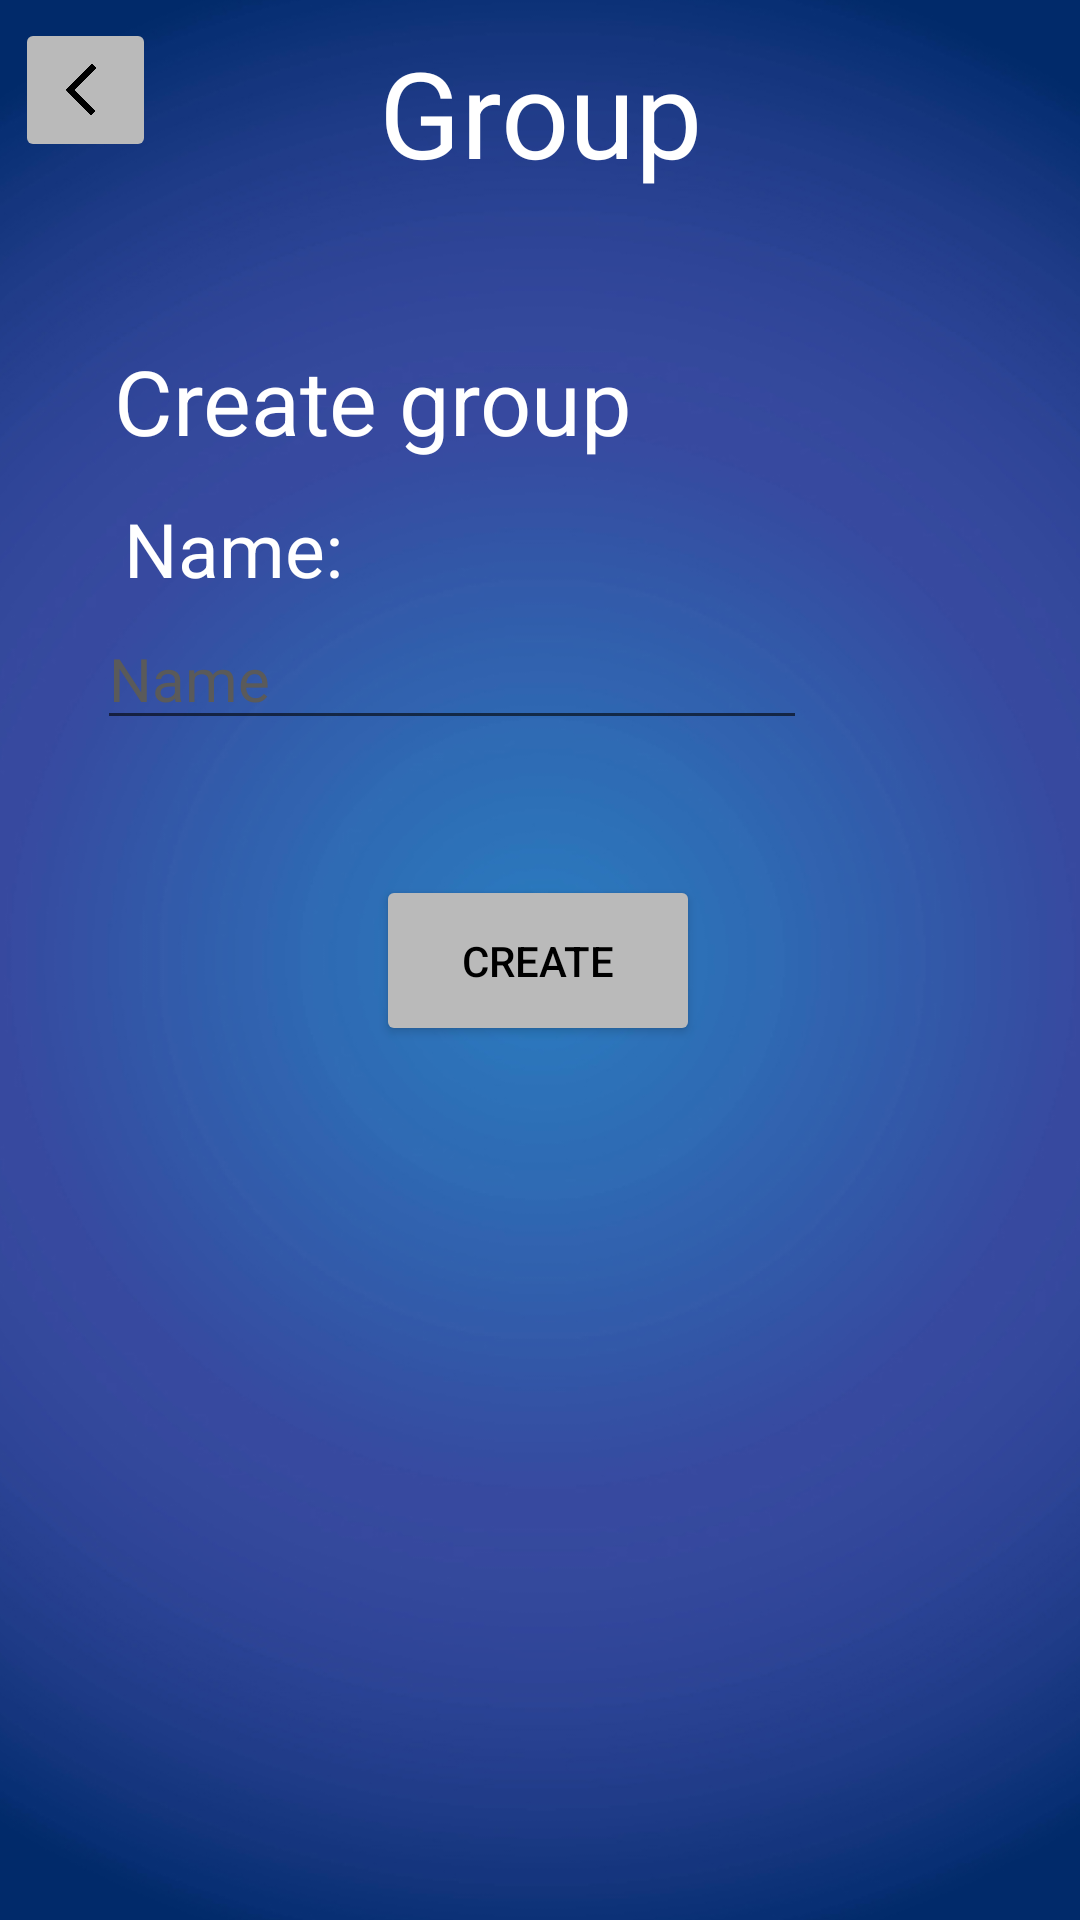

Reconstruct the res/layout file that produces this screen, plus the resources it refers to.
<!-- AndroidManifest.xml: application theme Theme.MyApplication -->
<!-- res/layout/create_group_page.xml -->
<?xml version="1.0" encoding="utf-8"?>
<androidx.constraintlayout.widget.ConstraintLayout xmlns:android="http://schemas.android.com/apk/res/android"
    xmlns:app="http://schemas.android.com/apk/res-auto"
    xmlns:tools="http://schemas.android.com/tools"
    android:layout_width="match_parent"
    android:layout_height="match_parent"
    android:background="@color/black"
    tools:context=".Menus.Groups.CreateGroupPage">

    <ImageView
        android:id="@+id/Background"
        android:layout_width="547dp"
        android:layout_height="840dp"
        android:background="@null"
        android:scaleType="fitCenter"
        android:src="@drawable/background"
        app:layout_constraintBottom_toBottomOf="parent"
        app:layout_constraintEnd_toEndOf="parent"
        app:layout_constraintStart_toStartOf="parent"
        app:layout_constraintTop_toTopOf="parent"
        app:layout_constraintVertical_bias="0.504" />

    <ImageButton
        android:id="@+id/buttonBack"
        android:layout_width="47dp"
        android:layout_height="48dp"
        android:scaleType="fitCenter"
        app:cornerRadius="90dp"
        android:backgroundTint="#bababa"
        app:layout_constraintBottom_toBottomOf="parent"
        app:layout_constraintEnd_toEndOf="parent"
        app:layout_constraintHorizontal_bias="0.016"
        app:layout_constraintStart_toStartOf="parent"
        app:layout_constraintTop_toTopOf="parent"
        app:layout_constraintVertical_bias="0.01"
        app:srcCompat="@drawable/backicon" />


    <TextView
        android:id="@+id/textView"
        android:layout_width="wrap_content"
        android:layout_height="wrap_content"
        android:text="Group"
        android:textColor="@color/white"
        android:textSize="40dp"
        app:layout_constraintBottom_toBottomOf="parent"
        app:layout_constraintEnd_toEndOf="parent"
        app:layout_constraintStart_toStartOf="parent"
        app:layout_constraintTop_toTopOf="parent"
        app:layout_constraintVertical_bias="0.018" />

    <TextView
        android:id="@+id/textView3"
        android:layout_width="wrap_content"
        android:layout_height="wrap_content"
        android:text="Create group"
        android:textColor="@color/white"
        android:textSize="30dp"
        app:layout_constraintBottom_toBottomOf="parent"
        app:layout_constraintEnd_toEndOf="parent"
        app:layout_constraintHorizontal_bias="0.204"
        app:layout_constraintStart_toStartOf="parent"
        app:layout_constraintTop_toTopOf="parent"
        app:layout_constraintVertical_bias="0.189" />

    <Button
        android:id="@+id/buttonBrowse"
        android:layout_width="wrap_content"
        android:layout_height="wrap_content"
        android:backgroundTint="#bababa"
        android:text="Browse library"
        android:textColor="@color/black"
        android:visibility="gone"
        app:layout_constraintBottom_toBottomOf="parent"
        app:layout_constraintEnd_toEndOf="parent"
        app:layout_constraintHorizontal_bias="0.772"
        app:layout_constraintStart_toStartOf="parent"
        app:layout_constraintTop_toTopOf="parent"
        app:layout_constraintVertical_bias="0.499" />

    <EditText
        android:id="@+id/GroupNameEdit"
        android:layout_width="wrap_content"
        android:layout_height="wrap_content"
        android:ems="10"
        android:hint="Name"
        android:inputType="textPersonName"
        android:textColor="@color/white"
        android:textColorHint="#5A5A5A"
        android:textSize="20dp"
        app:layout_constraintBottom_toBottomOf="parent"
        app:layout_constraintEnd_toEndOf="parent"
        app:layout_constraintHorizontal_bias="0.262"
        app:layout_constraintStart_toStartOf="parent"
        app:layout_constraintTop_toTopOf="parent"
        app:layout_constraintVertical_bias="0.340" />

    <TextView
        android:id="@+id/groupName"
        android:layout_width="wrap_content"
        android:layout_height="wrap_content"
        android:text="Choose avatar:"
        android:inputType="textPersonName"
        android:textColor="@color/white"
        android:textSize="25dp"
        android:visibility="gone"
        app:layout_constraintBottom_toBottomOf="parent"
        app:layout_constraintEnd_toEndOf="parent"
        app:layout_constraintHorizontal_bias="0.189"
        app:layout_constraintStart_toStartOf="parent"
        app:layout_constraintTop_toTopOf="parent"
        app:layout_constraintVertical_bias="0.424" />

    <Button
        android:id="@+id/buttonDefault"
        android:layout_width="wrap_content"
        android:layout_height="wrap_content"
        android:backgroundTint="#bababa"
        android:text="Default"
        android:textColor="@color/black"
        android:visibility="gone"
        app:layout_constraintBottom_toBottomOf="parent"
        app:layout_constraintEnd_toEndOf="parent"
        app:layout_constraintHorizontal_bias="0.172"
        app:layout_constraintStart_toStartOf="parent"
        app:layout_constraintTop_toTopOf="parent"
        app:layout_constraintVertical_bias="0.499" />

    <Button
        android:id="@+id/buttonCreate"
        android:layout_width="108dp"
        android:layout_height="57dp"
        android:backgroundTint="#bababa"
        android:text="Create"
        android:textColor="@color/black"
        app:layout_constraintBottom_toBottomOf="parent"
        app:layout_constraintEnd_toEndOf="parent"
        app:layout_constraintHorizontal_bias="0.498"
        app:layout_constraintStart_toStartOf="parent"
        app:layout_constraintTop_toTopOf="parent" />

    <TextView
        android:id="@+id/Name"
        android:layout_width="wrap_content"
        android:layout_height="wrap_content"
        android:text="Name:"
        android:textColor="@color/white"
        android:textSize="25dp"
        app:layout_constraintBottom_toBottomOf="parent"
        app:layout_constraintEnd_toEndOf="parent"
        app:layout_constraintHorizontal_bias="0.144"
        app:layout_constraintStart_toStartOf="parent"
        app:layout_constraintTop_toTopOf="parent"
        app:layout_constraintVertical_bias="0.274" />


</androidx.constraintlayout.widget.ConstraintLayout>
<!-- resources referenced by this layout -->
<resources>
  <color name="black">#FF000000</color>
  <color name="white">#FFFFFFFF</color>
  <!-- drawable background: jpg bitmap (drawable, 190475 bytes) -->
  <!-- drawable backicon: png bitmap (drawable, 28083 bytes) -->
  <style name="Theme.MyApplication" parent="Theme.MaterialComponents.DayNight.NoActionBar">
          
          <item name="colorPrimary">@color/black</item>
          <item name="colorPrimaryVariant">@color/black</item>
          <item name="colorOnPrimary">@color/white</item>
          
          <item name="colorSecondary">@color/black</item>
          <item name="colorSecondaryVariant">@color/black</item>
          <item name="colorOnSecondary">@color/black</item>
          
          <item name="android:statusBarColor" tools:targetApi="l">?attr/colorPrimaryVariant</item>
          
      </style>
</resources>
